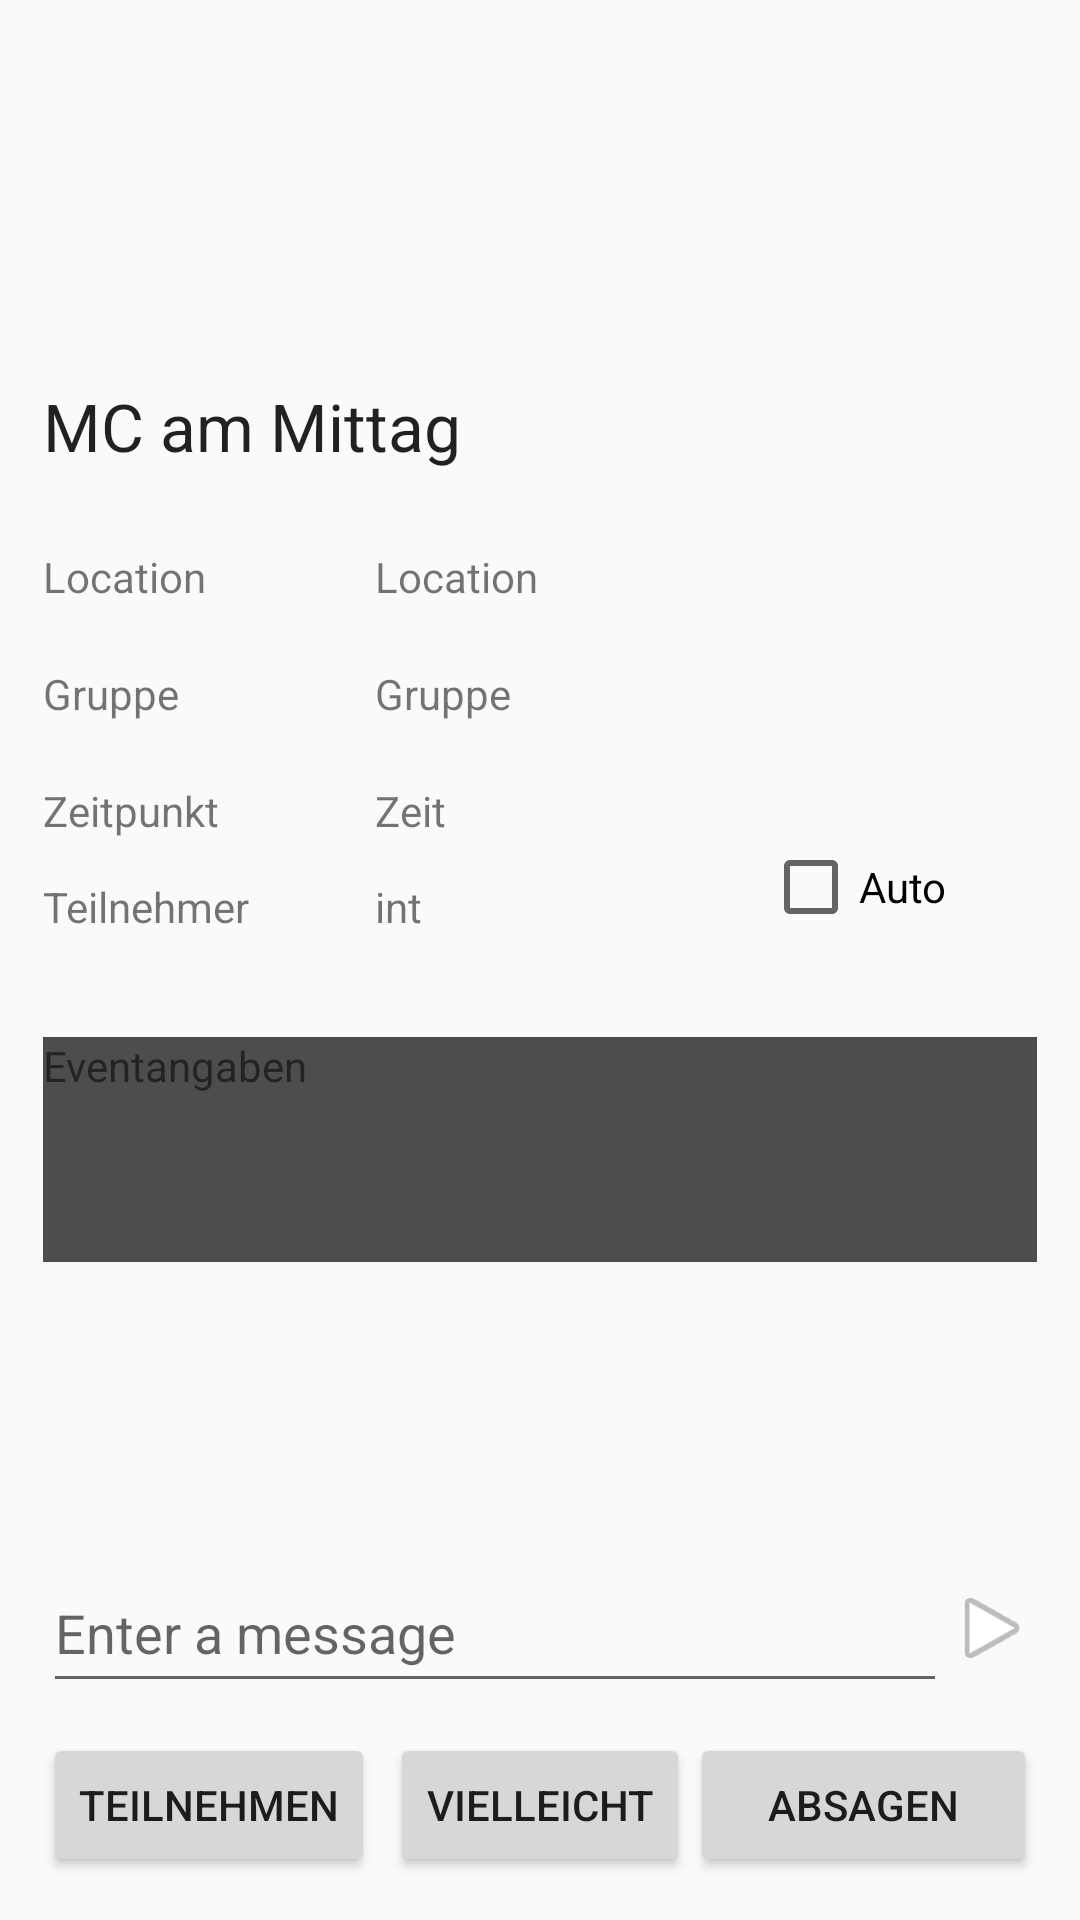

Android layout source for this screen:
<!-- AndroidManifest.xml: application theme AppTheme -->
<!-- res/layout/content_event.xml -->
<?xml version="1.0" encoding="utf-8"?>
<RelativeLayout
    xmlns:android="http://schemas.android.com/apk/res/android"
    android:padding = "7pt"
    android:layout_width="match_parent"
    android:layout_height="match_parent"
    android:orientation="vertical"
    android:foregroundGravity="fill">

    <TextView
        android:layout_width="wrap_content"
        android:text="Zeitpunkt"
        android:layout_height="wrap_content"
        android:id="@+id/textView6"
        android:layout_above="@+id/checkBox"
        android:layout_alignParentStart="true" />
    <TextView
        android:layout_width="wrap_content"
        android:text="Location"
        android:layout_height="wrap_content"
        android:id="@+id/textView5"
        android:layout_above="@+id/textView7"
        android:layout_alignStart="@+id/textView6"
        android:layout_marginBottom="20dp" />
    <TextView
        android:layout_width="wrap_content"
        android:text="Gruppe"
        android:layout_height="wrap_content"
        android:id="@+id/textView7"
        android:layout_marginBottom="20dp"
        android:layout_above="@+id/textView6"
        android:layout_alignStart="@+id/textView5" />

    <CheckBox
        android:layout_width="wrap_content"
        android:layout_height="wrap_content"
        android:text="Auto"
        android:id="@+id/checkBox"
        android:layout_marginBottom="34dp"
        android:layout_above="@+id/textView4"
        android:layout_toStartOf="@+id/imageView" />


    <TextView
        android:background="@color/colorPrimaryDark"
        android:layout_width="fill_parent"
        android:text="Eventangaben"
        android:layout_height="75dp"

        android:id="@+id/textView4"
        android:layout_above="@+id/textView3"
        android:layout_alignParentStart="true"
        android:layout_marginBottom="22dp" />

    <TextView
        android:layout_width="fill_parent"
        android:layout_height="75dp"

        android:id="@+id/textView3"
        android:layout_above="@+id/imageView"
        android:layout_alignParentStart="true" />


    <ImageView
        android:src="@android:drawable/ic_media_play"
        android:layout_width="30dp"
        android:layout_height="50dp"
        android:layout_gravity="end"
        android:contentDescription="SendButton"
        android:id="@+id/imageView"
        android:layout_alignTop="@+id/editText3"
        android:layout_alignParentEnd="true" />

    <EditText
        android:hint="Enter a message"
        android:layout_height="50dp"
        android:layout_width="300dp"
        android:layout_marginBottom="58dp"
        android:id="@+id/editText3"
        android:layout_alignParentBottom="true"
        android:layout_alignParentStart="true"
        android:layout_toStartOf="@+id/imageView" />

    <Button
        style="?android:attr/buttonStyleSmall"
        android:layout_width="wrap_content"
        android:layout_height="wrap_content"
        android:text="Teilnehmen"
        android:id="@+id/button2"
        android:layout_alignParentBottom="true"
        android:layout_alignParentStart="true" />

    <Button
        style="?android:attr/buttonStyleSmall"
        android:layout_width="wrap_content"
        android:layout_height="wrap_content"
        android:text="Vielleicht"
        android:id="@+id/button3"
        android:layout_alignParentBottom="true"
        android:layout_centerHorizontal="true" />

    <Button
        style="?android:attr/buttonStyleSmall"
        android:layout_width="wrap_content"
        android:layout_height="wrap_content"
        android:text="Absagen"
        android:id="@+id/button4"
        android:layout_alignParentBottom="true"
        android:layout_alignEnd="@+id/imageView"
        android:layout_toEndOf="@+id/button3" />

    <TextView
        android:layout_width="wrap_content"
        android:layout_height="wrap_content"
        android:text="Location"
        android:id="@+id/textView8"
        android:layout_alignTop="@+id/textView5"
        android:layout_toEndOf="@+id/button2" />

    <TextView
        android:layout_width="wrap_content"
        android:layout_height="wrap_content"
        android:text="Gruppe"
        android:id="@+id/textView9"
        android:layout_below="@+id/textView5"
        android:layout_alignStart="@+id/textView8" />

    <TextView
        android:layout_width="wrap_content"
        android:layout_height="wrap_content"
        android:text="Zeit"
        android:id="@+id/editText4"
        android:layout_below="@+id/textView7"
        android:layout_alignStart="@+id/textView9" />

    <TextView
        android:layout_width="wrap_content"
        android:layout_height="wrap_content"
        android:text="Teilnehmer"
        android:id="@+id/textView10"
        android:layout_alignBottom="@+id/checkBox"
        android:layout_alignStart="@+id/textView6" />

    <TextView
        android:layout_width="wrap_content"
        android:layout_height="wrap_content"
        android:text="int"
        android:id="@+id/textView11"
        android:layout_alignBottom="@+id/textView10"
        android:layout_alignStart="@+id/editText4"
        android:singleLine="false"
        android:textIsSelectable="true" />

    <ImageView
        android:layout_width="100dp"
        android:layout_height="100dp"
        android:id="@+id/Eventpic"
        android:layout_alignEnd="@+id/imageView"
        android:layout_toEndOf="@+id/button3"
        android:contentDescription="Event-Picture"
        android:layout_above="@+id/editText4"
        android:layout_alignParentTop="true"
       />

    <TextView
        android:layout_width="wrap_content"
        android:layout_height="wrap_content"
        android:textAppearance="?android:attr/textAppearanceLarge"
        android:text="MC am Mittag"
        android:id="@+id/textView13"
        android:layout_above="@+id/textView5"
        android:layout_alignParentStart="true"
        android:layout_marginBottom="26dp" />

</RelativeLayout>
<!-- resources referenced by this layout -->
<resources>
  <color name="colorPrimaryDark">#4d4d4d</color>
  <style name="AppTheme" parent="Theme.AppCompat.Light.DarkActionBar">
          
          <item name="colorPrimary">@color/colorPrimary</item>
          <item name="colorPrimaryDark">@color/colorPrimaryDark</item>
          <item name="colorAccent">@color/colorAccent</item>
      </style>
  <color name="colorPrimary">#f81f23</color>
  <color name="colorAccent">#000000</color>
</resources>
